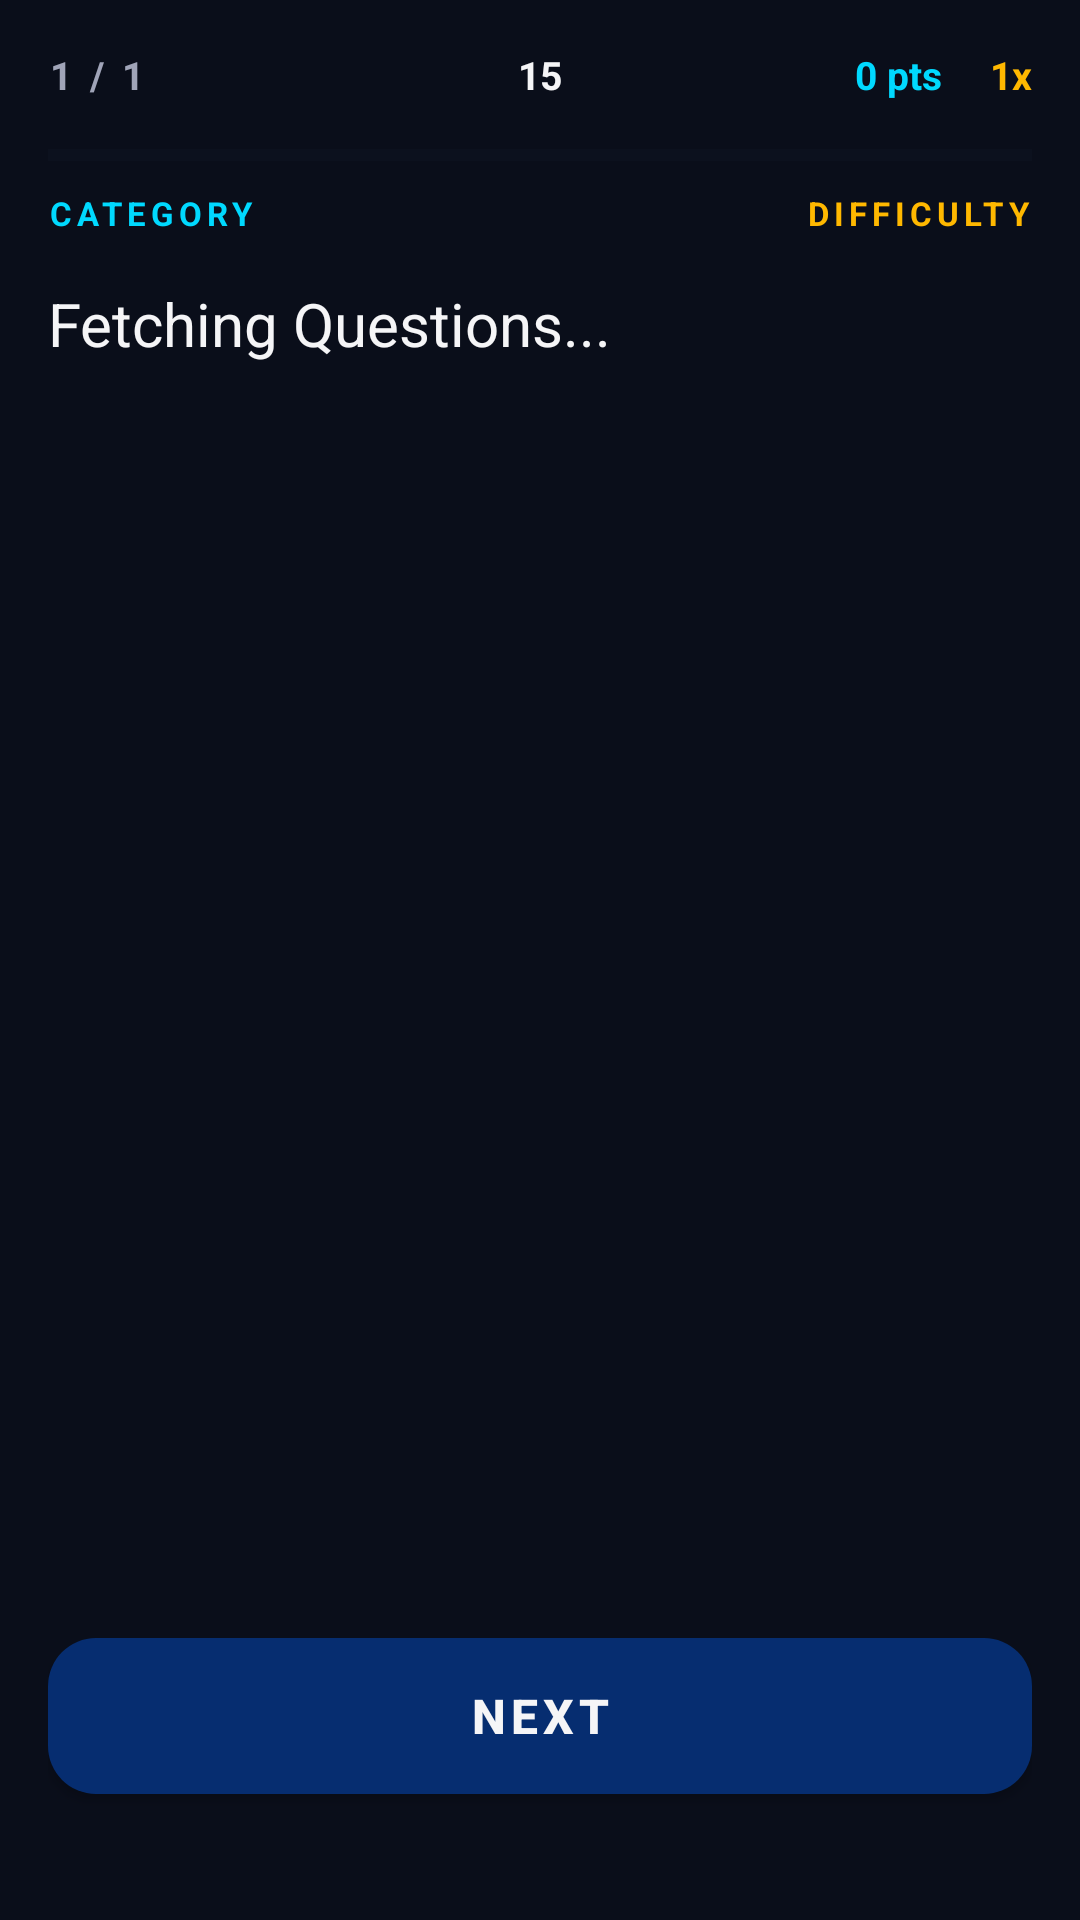

Here is an Android app screen rendered from its layout file. Give the layout XML and the strings, colors and styles it references.
<!-- AndroidManifest.xml: activity theme Theme.Cortex -->
<!-- res/layout/activity_quiz.xml -->
<?xml version="1.0" encoding="utf-8"?>
<androidx.constraintlayout.widget.ConstraintLayout xmlns:android="http://schemas.android.com/apk/res/android"
    xmlns:app="http://schemas.android.com/apk/res-auto"
    xmlns:tools="http://schemas.android.com/tools"
    android:layout_width="match_parent"
    android:layout_height="match_parent"
    android:background="@color/background_dark"
    android:padding="16dp"
    tools:context=".QuizActivity">
    
    <TextView
        android:id="@+id/progressTextView"
        android:layout_width="wrap_content"
        android:layout_height="wrap_content"
        android:text="1 / 1"
        android:textColor="@color/text_secondary"
        android:textSize="13sp"
        android:letterSpacing="0.1"
        android:textStyle="bold"
        app:layout_constraintTop_toTopOf="parent"
        app:layout_constraintStart_toStartOf="parent"/>

    
    <TextView
        android:id="@+id/timerTextView"
        android:layout_width="wrap_content"
        android:layout_height="wrap_content"
        android:text="15"
        android:textColor="@color/text_primary"
        android:textSize="13sp"
        android:textStyle="bold"
        app:layout_constraintTop_toTopOf="@id/progressTextView"
        app:layout_constraintBottom_toBottomOf="@id/progressTextView"
        app:layout_constraintStart_toStartOf="parent"
        app:layout_constraintEnd_toEndOf="parent"/>

    
    <TextView
        android:id="@+id/scoreTextView"
        android:layout_width="wrap_content"
        android:layout_height="wrap_content"
        android:text="0 pts"
        android:textColor="@color/accent"
        android:textSize="13sp"
        android:textStyle="bold"
        app:layout_constraintTop_toTopOf="@id/progressTextView"
        app:layout_constraintBottom_toBottomOf="@id/progressTextView"
        app:layout_constraintEnd_toStartOf="@id/streakTextView"
        android:layout_marginEnd="16dp"/>

    
    <TextView
        android:id="@+id/streakTextView"
        android:layout_width="wrap_content"
        android:layout_height="wrap_content"
        android:text="1x"
        android:textColor="@color/warning"
        android:textSize="13sp"
        android:textStyle="bold"
        app:layout_constraintTop_toTopOf="@id/progressTextView"
        app:layout_constraintBottom_toBottomOf="@id/progressTextView"
        app:layout_constraintEnd_toEndOf="parent"/>

    
    <ProgressBar
        android:id="@+id/progressBar"
        style="?android:attr/progressBarStyleHorizontal"
        android:layout_width="match_parent"
        android:layout_height="4dp"
        android:max="100"
        android:progress="0"
        android:progressTint="@color/accent"
        android:progressBackgroundTint="@color/surface_dark"
        android:layout_marginTop="16dp"
        app:layout_constraintTop_toBottomOf="@id/progressTextView"
        app:layout_constraintStart_toStartOf="parent"
        app:layout_constraintEnd_toEndOf="parent"/>

    
    <TextView
        android:id="@+id/categoryTextView"
        android:layout_width="0dp"
        android:layout_height="wrap_content"
        android:text="CATEGORY"
        android:textColor="@color/accent"
        android:textSize="11sp"
        android:letterSpacing="0.15"
        android:textStyle="bold"
        android:layout_marginTop="10dp"
        android:layout_marginEnd="12dp"
        android:maxLines="2"
        android:ellipsize="end"
        app:layout_constraintTop_toBottomOf="@id/progressBar"
        app:layout_constraintStart_toStartOf="parent"
        app:layout_constraintEnd_toStartOf="@id/difficultyTextView"/>

    
    <TextView
        android:id="@+id/difficultyTextView"
        android:layout_width="wrap_content"
        android:layout_height="wrap_content"
        android:text="DIFFICULTY"
        android:textColor="@color/warning"
        android:textSize="11sp"
        android:letterSpacing="0.15"
        android:textStyle="bold"
        app:layout_constraintBaseline_toBaselineOf="@id/categoryTextView"
        app:layout_constraintEnd_toEndOf="parent"/>

    
    <TextView
        android:id="@+id/questionTextView"
        android:layout_width="match_parent"
        android:layout_height="wrap_content"
        android:text="Fetching Questions..."
        android:textColor="@color/text_primary"
        android:textSize="20sp"
        android:lineSpacingExtra="6dp"
        android:layout_marginTop="16dp"
        app:layout_constraintTop_toBottomOf="@id/categoryTextView"
        app:layout_constraintStart_toStartOf="parent"
        app:layout_constraintEnd_toEndOf="parent"/>

    
    <LinearLayout
        android:id="@+id/answersContainer"
        android:layout_width="match_parent"
        android:layout_height="0dp"
        android:orientation="vertical"
        android:layout_marginTop="24dp"
        app:layout_constraintTop_toBottomOf="@id/questionTextView"
        app:layout_constraintBottom_toTopOf="@id/nextButton"
        app:layout_constraintStart_toStartOf="parent"
        app:layout_constraintEnd_toEndOf="parent"/>

    
    <com.google.android.material.button.MaterialButton
        android:id="@+id/nextButton"
        android:layout_width="match_parent"
        android:layout_height="64dp"
        android:text="NEXT"
        android:textSize="16sp"
        android:textStyle="bold"
        android:letterSpacing="0.1"
        android:textColor="@color/text_primary"
        app:cornerRadius="16dp"
        app:backgroundTint="@color/primary"
        android:layout_marginBottom="20dp"
        app:layout_constraintBottom_toBottomOf="parent"
        app:layout_constraintStart_toStartOf="parent"
        app:layout_constraintEnd_toEndOf="parent"/>
    
        
    <com.example.Cortex.components.core.EdgeLightningView
        android:id="@+id/edgeLightningView"
        android:layout_width="match_parent"
        android:layout_height="match_parent"
        android:clickable="false"
        android:focusable="false"
        android:visibility="gone"
        app:layout_constraintTop_toTopOf="parent"
        app:layout_constraintBottom_toBottomOf="parent"
        app:layout_constraintStart_toStartOf="parent"
        app:layout_constraintEnd_toEndOf="parent"/>

</androidx.constraintlayout.widget.ConstraintLayout>
<!-- resources referenced by this layout -->
<resources>
  <color name="accent">#00D9FF</color>
  <color name="background_dark">#0A0E1A</color>
  <color name="primary">#062d70</color>
  <color name="surface_dark">#12172A</color>
  <color name="text_primary">#F5F5F7</color>
  <color name="text_secondary">#A0A4B8</color>
  <color name="warning">#FFB800</color>
  <style name="Theme.Cortex" parent="Theme.MaterialComponents.NoActionBar">
          
          
          <item name="colorPrimary">@color/primary</item>
          
          
          <item name="colorSecondary">@color/accent</item>
          <item name="colorOnSecondary">@color/on_accent</item>
          
          
          <item name="android:colorBackground">@color/background_dark</item>
          <item name="colorSurface">@color/surface_dark</item>
          <item name="colorOnSurface">@color/text_primary</item>
          <item name="colorError">@color/error</item>
          <item name="colorOnError">@color/text_primary</item>
          
          
          <item name="colorControlHighlight">#1AFFFFFF</item>
          
          
          <item name="materialAlertDialogTheme">@style/CortexAlertDialog</item>
          <item name="alertDialogTheme">@style/CortexAlertDialog</item>
          
          
          <item name="android:statusBarColor">@color/background_dark</item>
          <item name="android:navigationBarColor">@color/background_dark</item>
          <item name="android:windowLightStatusBar">false</item>
          <item name="android:windowLightNavigationBar">false</item>
          
          
          <item name="android:textColorPrimary">@color/text_primary</item>
          <item name="android:textColorSecondary">@color/text_secondary</item>
          
          
          <item name="android:windowBackground">@color/background_dark</item>
      </style>
  <color name="on_accent">#0A0E1A</color>
  <color name="error">#FF4757</color>
  <style name="CortexAlertDialog" parent="ThemeOverlay.MaterialComponents.MaterialAlertDialog">
          <item name="colorSurface">@color/surface_dark</item>
          <item name="android:textColorPrimary">@color/text_primary</item>
      </style>
</resources>
